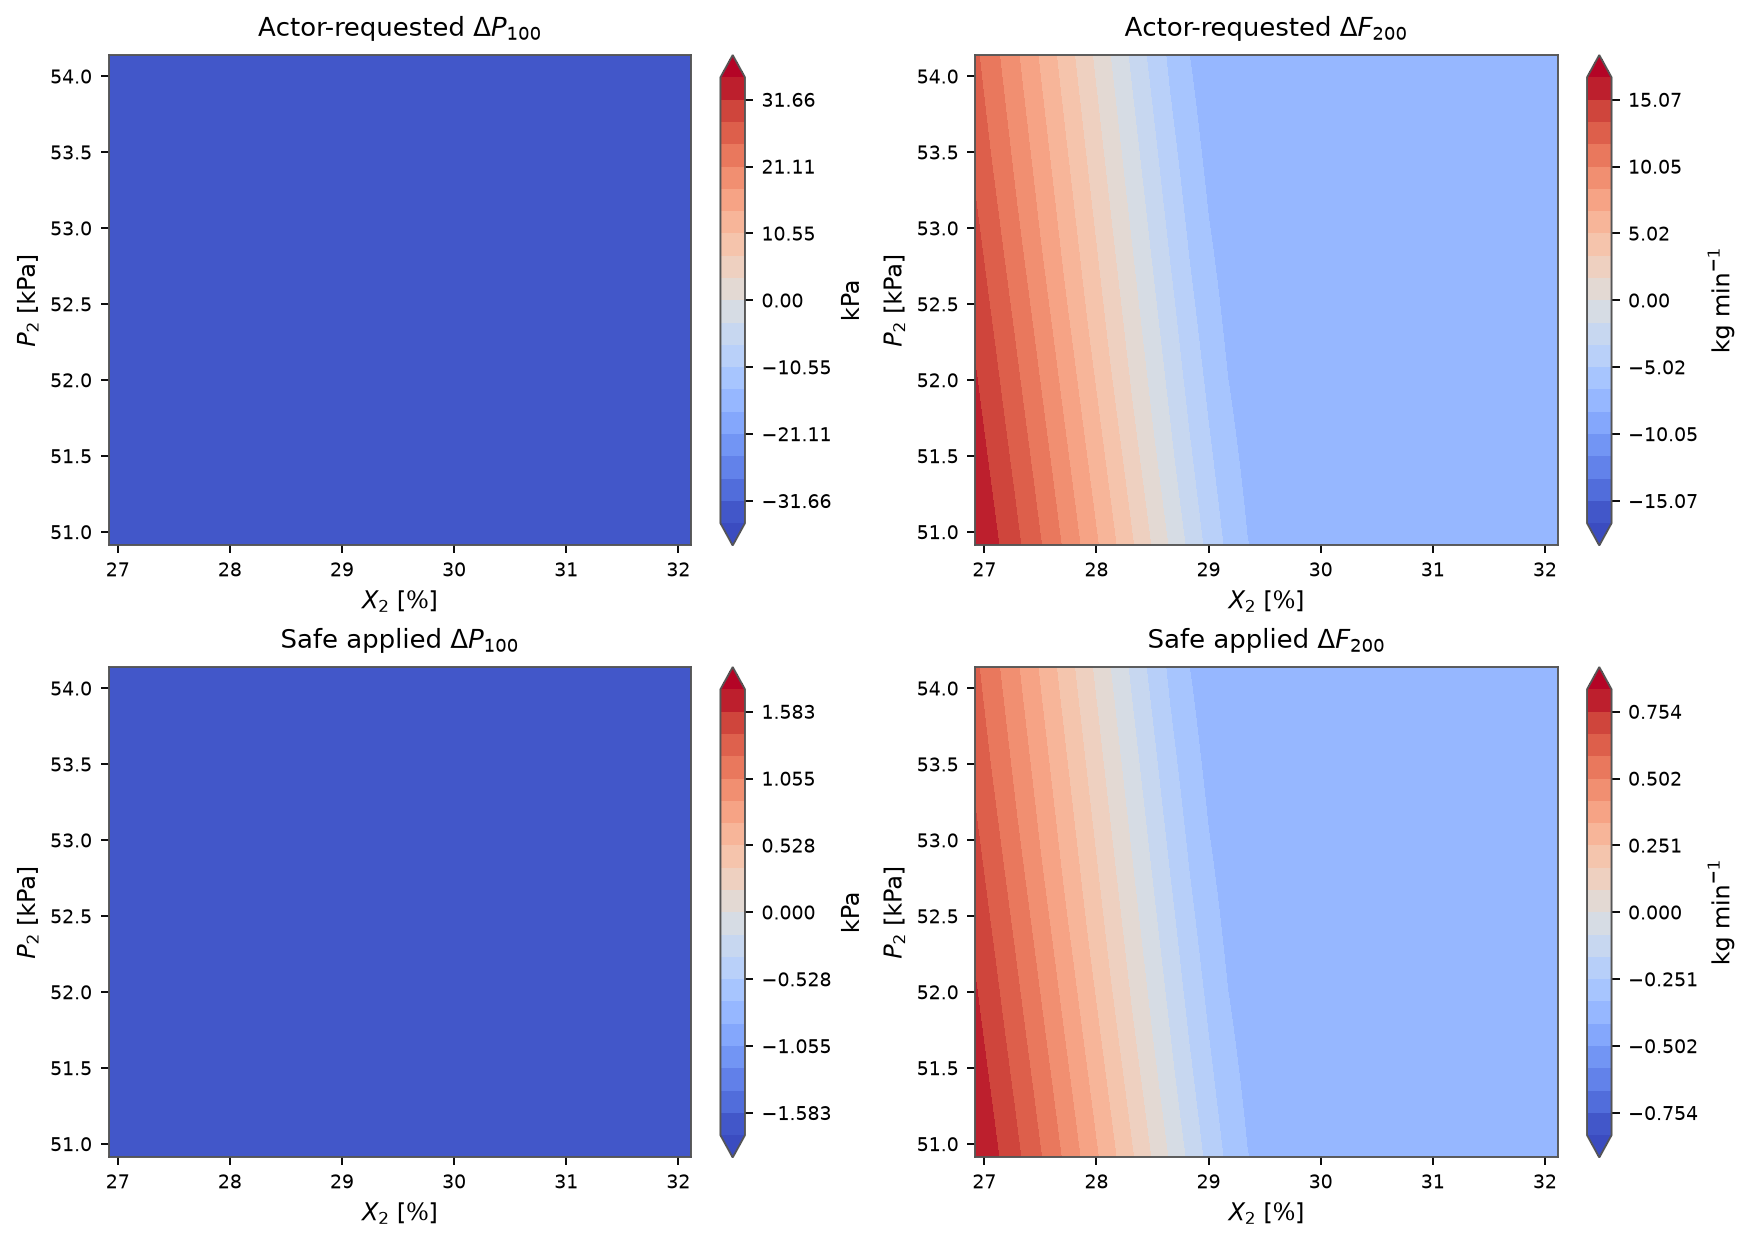

Source data for this figure (header and first rows):
X2, P2, requested_delta_P100, requested_delta_F200, applied_delta_P100, applied_delta_F200, mapping_scale
26.92, 50.91, -35.18, 16.75, -1.759, 0.8373, 0.05
27.09, 50.91, -35.16, 15.39, -1.758, 0.7694, 0.05
27.27, 50.91, -35.15, 13.94, -1.757, 0.6969, 0.05
27.44, 50.91, -35.13, 12.4, -1.756, 0.62, 0.05
27.61, 50.91, -35.11, 10.78, -1.755, 0.539, 0.05
27.78, 50.91, -35.09, 9.084, -1.754, 0.4542, 0.05
27.96, 50.91, -35.07, 7.321, -1.754, 0.3661, 0.05
28.13, 50.91, -35.05, 5.504, -1.753, 0.2752, 0.05
28.3, 50.91, -35.03, 3.643, -1.752, 0.1821, 0.05
28.48, 50.91, -35.01, 1.753, -1.75, 0.08767, 0.05
28.65, 50.91, -34.99, -0.1502, -1.749, -0.007508, 0.05
28.82, 50.91, -34.97, -2.036, -1.748, -0.1018, 0.05
29, 50.91, -34.95, -3.852, -1.747, -0.1926, 0.05
29.17, 50.91, -34.92, -5.38, -1.746, -0.269, 0.05
29.34, 50.91, -34.9, -6.64, -1.745, -0.332, 0.05
29.52, 50.91, -34.88, -7.418, -1.744, -0.3709, 0.05
29.69, 50.91, -34.86, -7.823, -1.743, -0.3912, 0.05
29.86, 50.91, -34.83, -7.854, -1.742, -0.3927, 0.05
30.04, 50.91, -34.8, -7.806, -1.74, -0.3903, 0.05
30.21, 50.91, -34.78, -7.757, -1.739, -0.3878, 0.05
30.38, 50.91, -34.75, -7.709, -1.737, -0.3855, 0.05
30.56, 50.91, -34.72, -7.663, -1.736, -0.3832, 0.05
30.73, 50.91, -34.69, -7.618, -1.735, -0.3809, 0.05
30.9, 50.91, -34.67, -7.587, -1.733, -0.3793, 0.05
31.08, 50.91, -34.64, -7.568, -1.732, -0.3784, 0.05
31.25, 50.91, -34.62, -7.567, -1.731, -0.3783, 0.05
31.42, 50.91, -34.59, -7.567, -1.73, -0.3784, 0.05
31.6, 50.91, -34.57, -7.567, -1.729, -0.3783, 0.05
31.77, 50.91, -34.55, -7.568, -1.727, -0.3784, 0.05
31.94, 50.91, -34.53, -7.572, -1.726, -0.3786, 0.05
32.12, 50.91, -34.5, -7.575, -1.725, -0.3787, 0.05
26.92, 51.02, -35.17, 16.6, -1.759, 0.83, 0.05
27.09, 51.02, -35.15, 15.23, -1.758, 0.7616, 0.05
27.27, 51.02, -35.14, 13.77, -1.757, 0.6886, 0.05
27.44, 51.02, -35.12, 12.23, -1.756, 0.6113, 0.05
27.61, 51.02, -35.1, 10.6, -1.755, 0.5298, 0.05
27.78, 51.02, -35.08, 8.893, -1.754, 0.4446, 0.05
27.96, 51.02, -35.06, 7.124, -1.753, 0.3562, 0.05
28.13, 51.02, -35.04, 5.301, -1.752, 0.265, 0.05
28.3, 51.02, -35.02, 3.436, -1.751, 0.1718, 0.05
28.48, 51.02, -35, 1.544, -1.75, 0.07721, 0.05
28.65, 51.02, -34.98, -0.3599, -1.749, -0.018, 0.05
28.82, 51.02, -34.96, -2.243, -1.748, -0.1121, 0.05
29, 51.02, -34.93, -4.035, -1.747, -0.2017, 0.05
29.17, 51.02, -34.91, -5.529, -1.746, -0.2764, 0.05
29.34, 51.02, -34.89, -6.744, -1.744, -0.3372, 0.05
29.52, 51.02, -34.87, -7.48, -1.743, -0.374, 0.05
29.69, 51.02, -34.84, -7.854, -1.742, -0.3927, 0.05
29.86, 51.02, -34.82, -7.857, -1.741, -0.3928, 0.05
30.04, 51.02, -34.79, -7.809, -1.739, -0.3904, 0.05
30.21, 51.02, -34.76, -7.76, -1.738, -0.388, 0.05
30.38, 51.02, -34.73, -7.713, -1.737, -0.3856, 0.05
30.56, 51.02, -34.7, -7.666, -1.735, -0.3833, 0.05
30.73, 51.02, -34.68, -7.621, -1.734, -0.3811, 0.05
30.9, 51.02, -34.65, -7.591, -1.732, -0.3795, 0.05
31.08, 51.02, -34.62, -7.573, -1.731, -0.3787, 0.05
31.25, 51.02, -34.6, -7.572, -1.73, -0.3786, 0.05
31.42, 51.02, -34.58, -7.573, -1.729, -0.3786, 0.05
31.6, 51.02, -34.55, -7.572, -1.728, -0.3786, 0.05
31.77, 51.02, -34.53, -7.574, -1.727, -0.3787, 0.05
... 901 more rows
